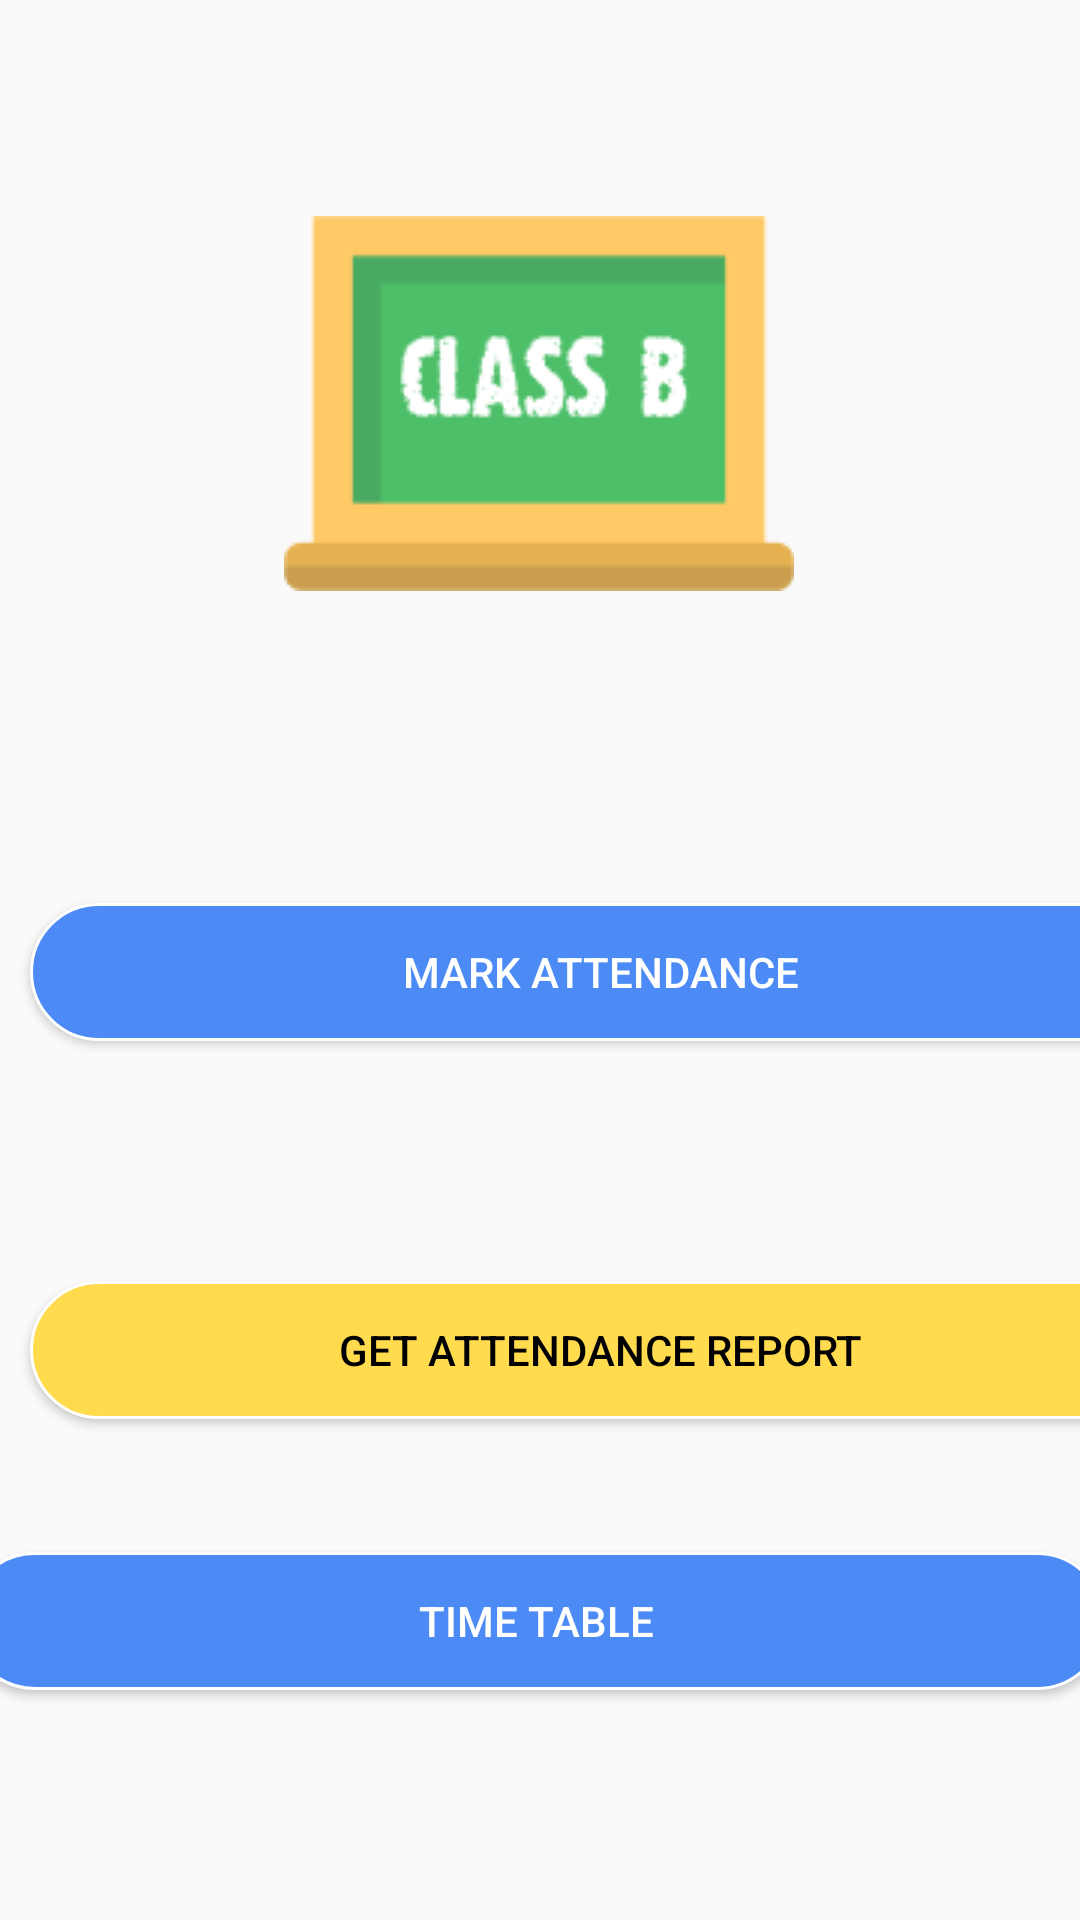

Android layout source for this screen:
<!-- AndroidManifest.xml: application theme AppTheme -->
<!-- res/layout/activity_class__b.xml -->
<?xml version="1.0" encoding="utf-8"?>
<androidx.constraintlayout.widget.ConstraintLayout xmlns:android="http://schemas.android.com/apk/res/android"
    xmlns:app="http://schemas.android.com/apk/res-auto"
    xmlns:tools="http://schemas.android.com/tools"
    android:layout_width="match_parent"
    android:layout_height="match_parent"
    tools:context=".Class_B">


    <ImageView
        android:id="@+id/logo"
        android:layout_width="wrap_content"
        android:layout_height="wrap_content"
        android:contentDescription="serviceforyoulogo"
        app:layout_constraintBottom_toBottomOf="parent"
        app:layout_constraintEnd_toEndOf="parent"
        app:layout_constraintHorizontal_bias="0.498"
        app:layout_constraintStart_toStartOf="parent"
        app:layout_constraintTop_toTopOf="parent"
        app:layout_constraintVertical_bias="0.14"
        app:srcCompat="@drawable/classroomlogoclass_b" />

    <Button
        android:id="@+id/classB_markattendance"
        android:layout_width="380dp"
        android:layout_height="46dp"
        android:layout_marginStart="10dp"
        android:layout_marginTop="104dp"
        android:layout_marginEnd="10dp"
        android:background="@drawable/custombuttonblueoval"
        android:text="MARK ATTENDANCE"
        android:textColor="#ffffff"
        app:layout_constraintEnd_toEndOf="parent"
        app:layout_constraintHorizontal_bias="0.0"
        app:layout_constraintStart_toStartOf="parent"
        app:layout_constraintTop_toBottomOf="@+id/logo" />

    <Button
        android:id="@+id/classB_getattreport"
        android:layout_width="380dp"
        android:layout_height="46dp"
        android:layout_marginStart="10dp"
        android:layout_marginTop="80dp"
        android:layout_marginEnd="10dp"
        android:background="@drawable/custombuttonyellowoval"
        android:text="GET ATTENDANCE REPORT"
        android:textColor="#000000"
        app:layout_constraintEnd_toEndOf="parent"
        app:layout_constraintHorizontal_bias="0.0"
        app:layout_constraintStart_toStartOf="parent"
        app:layout_constraintTop_toBottomOf="@+id/classB_markattendance" />

    <Button
        android:id="@+id/classB_timetable"
        android:layout_width="380dp"
        android:layout_height="46dp"
        android:layout_marginStart="10dp"
        android:layout_marginEnd="10dp"
        android:background="@drawable/custombuttonblueoval"
        android:text="TIME TABLE"
        android:textColor="#ffffff"
        app:layout_constraintBottom_toBottomOf="parent"
        app:layout_constraintEnd_toEndOf="parent"
        app:layout_constraintHorizontal_bias="0.545"
        app:layout_constraintStart_toStartOf="parent"
        app:layout_constraintTop_toBottomOf="@+id/classB_getattreport"
        app:layout_constraintVertical_bias="0.367" />

</androidx.constraintlayout.widget.ConstraintLayout>
<!-- resources referenced by this layout -->
<resources>
  <!-- drawable classroomlogoclass_b: png bitmap (drawable, 4212 bytes) -->
  <!-- drawable custombuttonblueoval (drawable) -->
  <?xml version="1.0" encoding="utf-8"?>
  <shape xmlns:android="http://schemas.android.com/apk/res/android" android:shape="rectangle">
  
      <stroke android:color="#ffffff" android:width="1dp"/>
      <solid android:color="#4c8bf5" />
      <corners android:radius="50dp"/>
  
  </shape>
  <!-- drawable custombuttonyellowoval (drawable) -->
  <?xml version="1.0" encoding="utf-8"?>
  <shape xmlns:android="http://schemas.android.com/apk/res/android" android:shape="rectangle">
  
      <stroke android:color="#ffffff" android:width="1dp"/>
      <solid android:color ="#ffdb4d"/>
      <corners android:radius="50dp"/>
  
  </shape>
  <style name="AppTheme" parent="Theme.AppCompat.Light.NoActionBar">
          
          <item name="colorPrimary">@color/colorPrimary</item>
          <item name="colorPrimaryDark">@color/colorPrimaryDark</item>
          <item name="colorAccent">@color/colorAccent</item>
      </style>
  <color name="colorPrimary">#008577</color>
  <color name="colorPrimaryDark">#00574B</color>
  <color name="colorAccent">#D81B60</color>
</resources>
